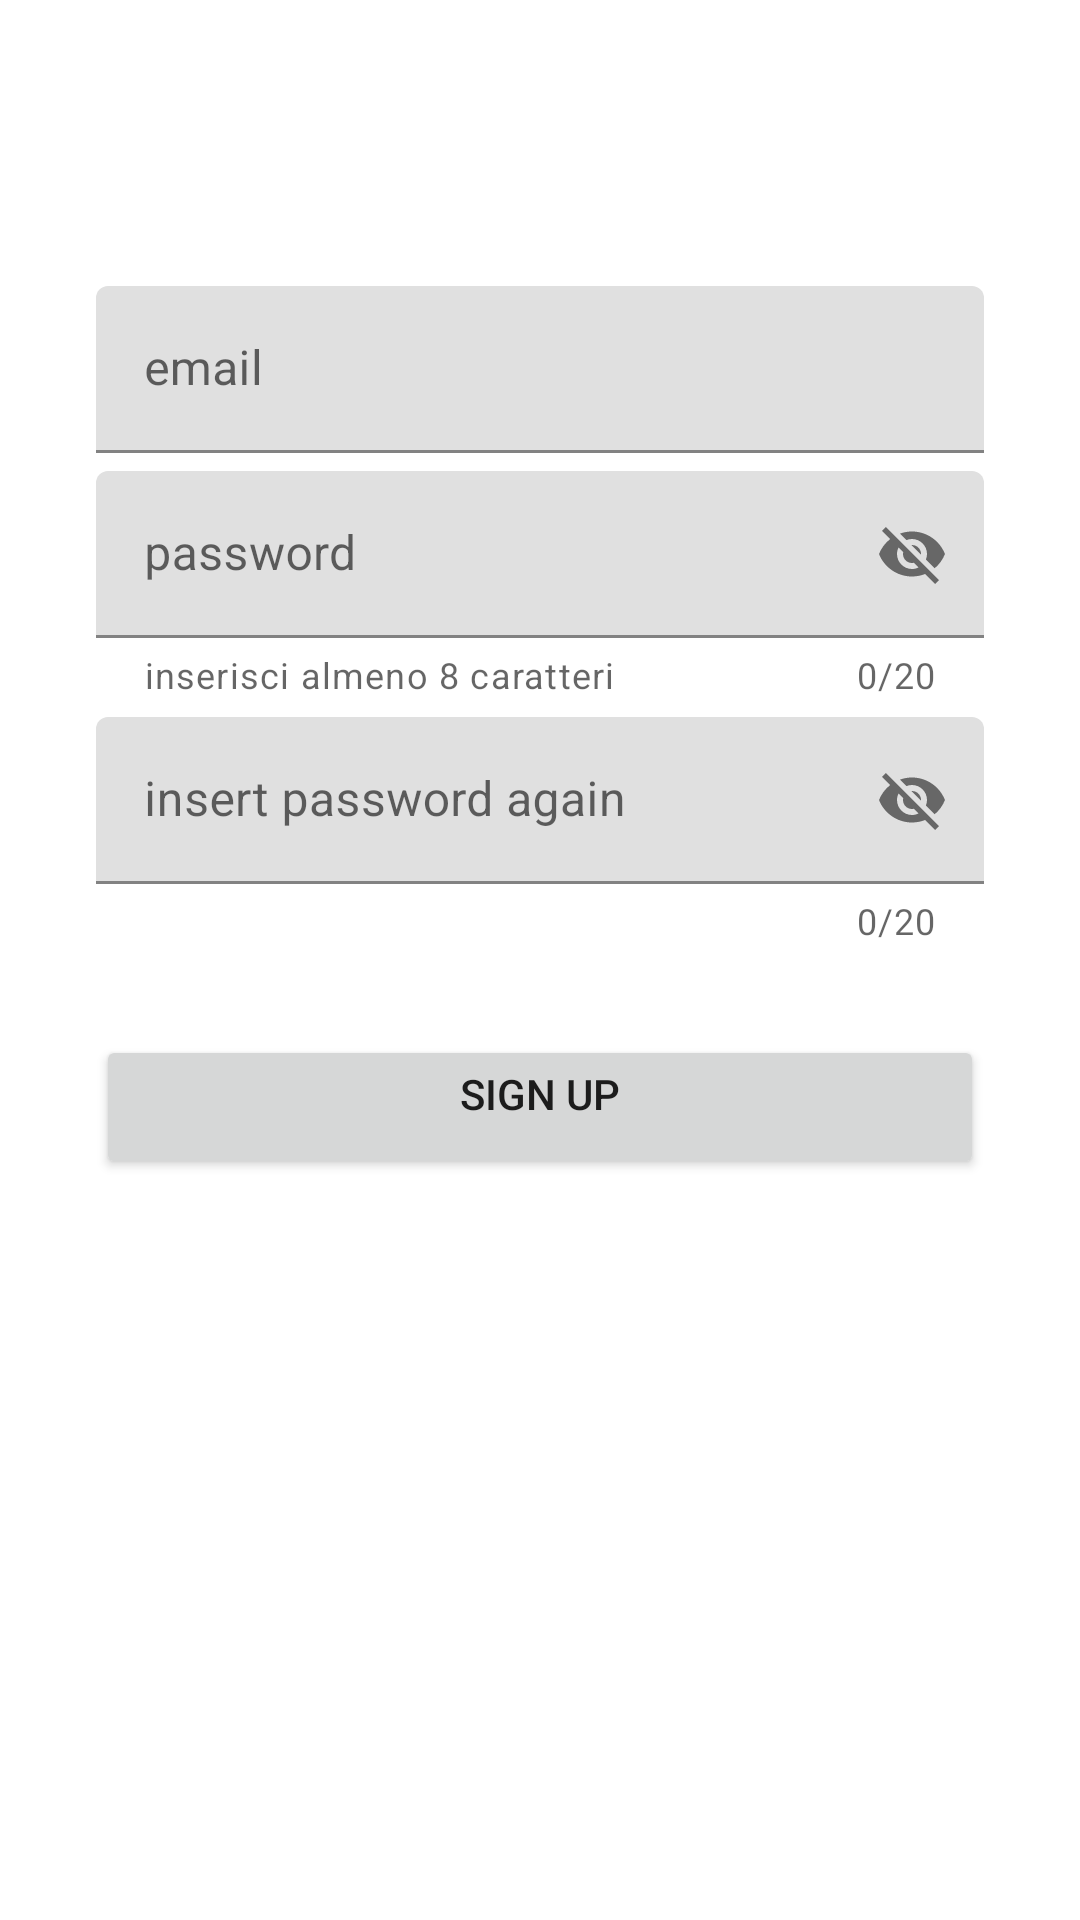

Reconstruct the res/layout file that produces this screen, plus the resources it refers to.
<!-- AndroidManifest.xml: application theme Theme.Letsgreen -->
<!-- res/layout/fragment__register.xml -->
<?xml version="1.0" encoding="utf-8"?>
<androidx.constraintlayout.widget.ConstraintLayout xmlns:android="http://schemas.android.com/apk/res/android"
    xmlns:app="http://schemas.android.com/apk/res-auto"
    xmlns:tools="http://schemas.android.com/tools"
    android:layout_width="match_parent"
    android:layout_height="match_parent"
    android:layout_gravity="center"
    tools:context=".ui.home.Register">

    <Button
        android:id="@+id/containedButton"
        android:layout_width="0dp"
        android:layout_height="wrap_content"
        android:layout_marginStart="32dp"
        android:layout_marginTop="15dp"


        android:layout_marginEnd="32dp"
        android:layout_marginBottom="262dp"
        android:paddingTop="1dp"
        android:text="@string/register"
        app:layout_constraintBottom_toBottomOf="parent"
        app:layout_constraintEnd_toEndOf="parent"
        app:layout_constraintStart_toStartOf="parent"
        app:layout_constraintTop_toBottomOf="@+id/textFieldConfermaPassword" />


    <com.google.android.material.textfield.TextInputLayout
        android:id="@+id/textFieldemail"
        style="@style/Widget.MaterialComponents.TextInputLayout.FilledBox"
        android:layout_width="0dp"
        android:layout_height="wrap_content"
        android:layout_marginStart="32dp"
        android:layout_marginEnd="32dp"
        android:layout_marginBottom="1dp"
        android:hint="@string/email"
        app:layout_constraintBottom_toTopOf="@+id/textFieldpassword"
        app:layout_constraintEnd_toEndOf="parent"
        app:layout_constraintStart_toStartOf="parent"
        app:layout_constraintTop_toBottomOf="@+id/imageView">

        <com.google.android.material.textfield.TextInputEditText
            android:id="@+id/textInputEmail"
            android:layout_width="match_parent"
            android:layout_height="wrap_content"
            tools:layout_editor_absoluteX="0dp"
            tools:layout_editor_absoluteY="280dp" />
    </com.google.android.material.textfield.TextInputLayout>

    <com.google.android.material.textfield.TextInputLayout
        android:id="@+id/textFieldpassword"
        style="@style/Widget.MaterialComponents.TextInputLayout.FilledBox"
        android:layout_width="0dp"
        android:layout_height="wrap_content"
        android:layout_marginStart="32dp"
        android:layout_marginTop="5dp"
        android:layout_marginEnd="32dp"
        android:layout_marginBottom="1dp"
        android:hint="@string/password"
        app:counterEnabled="true"
        app:counterMaxLength="20"
        app:endIconMode="password_toggle"
        app:helperText="inserisci almeno 8 caratteri"
        app:helperTextEnabled="true"
        app:layout_constraintBottom_toTopOf="@+id/textFieldConfermaPassword"
        app:layout_constraintEnd_toEndOf="parent"
        app:layout_constraintStart_toStartOf="parent"
        app:layout_constraintTop_toBottomOf="@+id/textFieldemail">

        <com.google.android.material.textfield.TextInputEditText
            android:id="@+id/textInputPassword1"
            android:layout_width="match_parent"
            android:layout_height="wrap_content" />


    </com.google.android.material.textfield.TextInputLayout>

    <com.google.android.material.textfield.TextInputLayout
        android:id="@+id/textFieldConfermaPassword"
        style="@style/Widget.MaterialComponents.TextInputLayout.FilledBox"
        android:layout_width="0dp"
        android:layout_height="wrap_content"
        android:layout_marginStart="32dp"
        android:layout_marginTop="5dp"
        android:layout_marginEnd="32dp"
        android:layout_marginBottom="15dp"
        android:hint="@string/repeatPassword"
        app:counterEnabled="true"
        app:counterMaxLength="20"
        app:endIconMode="password_toggle"
        app:layout_constraintBottom_toTopOf="@+id/containedButton"
        app:layout_constraintEnd_toEndOf="parent"
        app:layout_constraintStart_toStartOf="parent"
        app:layout_constraintTop_toBottomOf="@+id/textFieldpassword">

        <com.google.android.material.textfield.TextInputEditText
            android:id="@+id/textInputPassword2"
            android:layout_width="match_parent"
            android:layout_height="wrap_content" />

    </com.google.android.material.textfield.TextInputLayout>

    <ImageView
        android:id="@+id/imageView"
        android:layout_width="wrap_content"
        android:layout_height="wrap_content"
        android:layout_marginTop="100dp"
        android:layout_marginBottom="10dp"
        app:layout_constraintBottom_toTopOf="@+id/textFieldemail"
        app:layout_constraintEnd_toEndOf="parent"
        app:layout_constraintStart_toStartOf="parent"
        app:layout_constraintTop_toTopOf="parent"
        tools:src="@tools:sample/avatars" />


</androidx.constraintlayout.widget.ConstraintLayout>
<!-- resources referenced by this layout -->
<resources>
  <string name="email">email</string>
  <string name="password">password</string>
  <string name="register">Sign Up</string>
  <string name="repeatPassword">insert password again</string>
  <style name="Theme.Letsgreen" parent="Theme.MaterialComponents.Light.NoActionBar">
          
          <item name="colorPrimary">@color/green</item>
          <item name="colorPrimaryVariant">@color/dark_green</item>
          <item name="colorOnPrimary">@color/black</item>
          
          <item name="colorSecondary">@color/green</item>
          <item name="colorSecondaryVariant">@color/dark_green</item>
          <item name="colorOnSecondary">@color/black</item>
          
          <item name="android:statusBarColor" tools:targetApi="l">?attr/colorPrimaryVariant</item>
          
      </style>
  <color name="green">#00c853</color>
  <color name="dark_green">#009624</color>
  <color name="black">#FF000000</color>
</resources>
